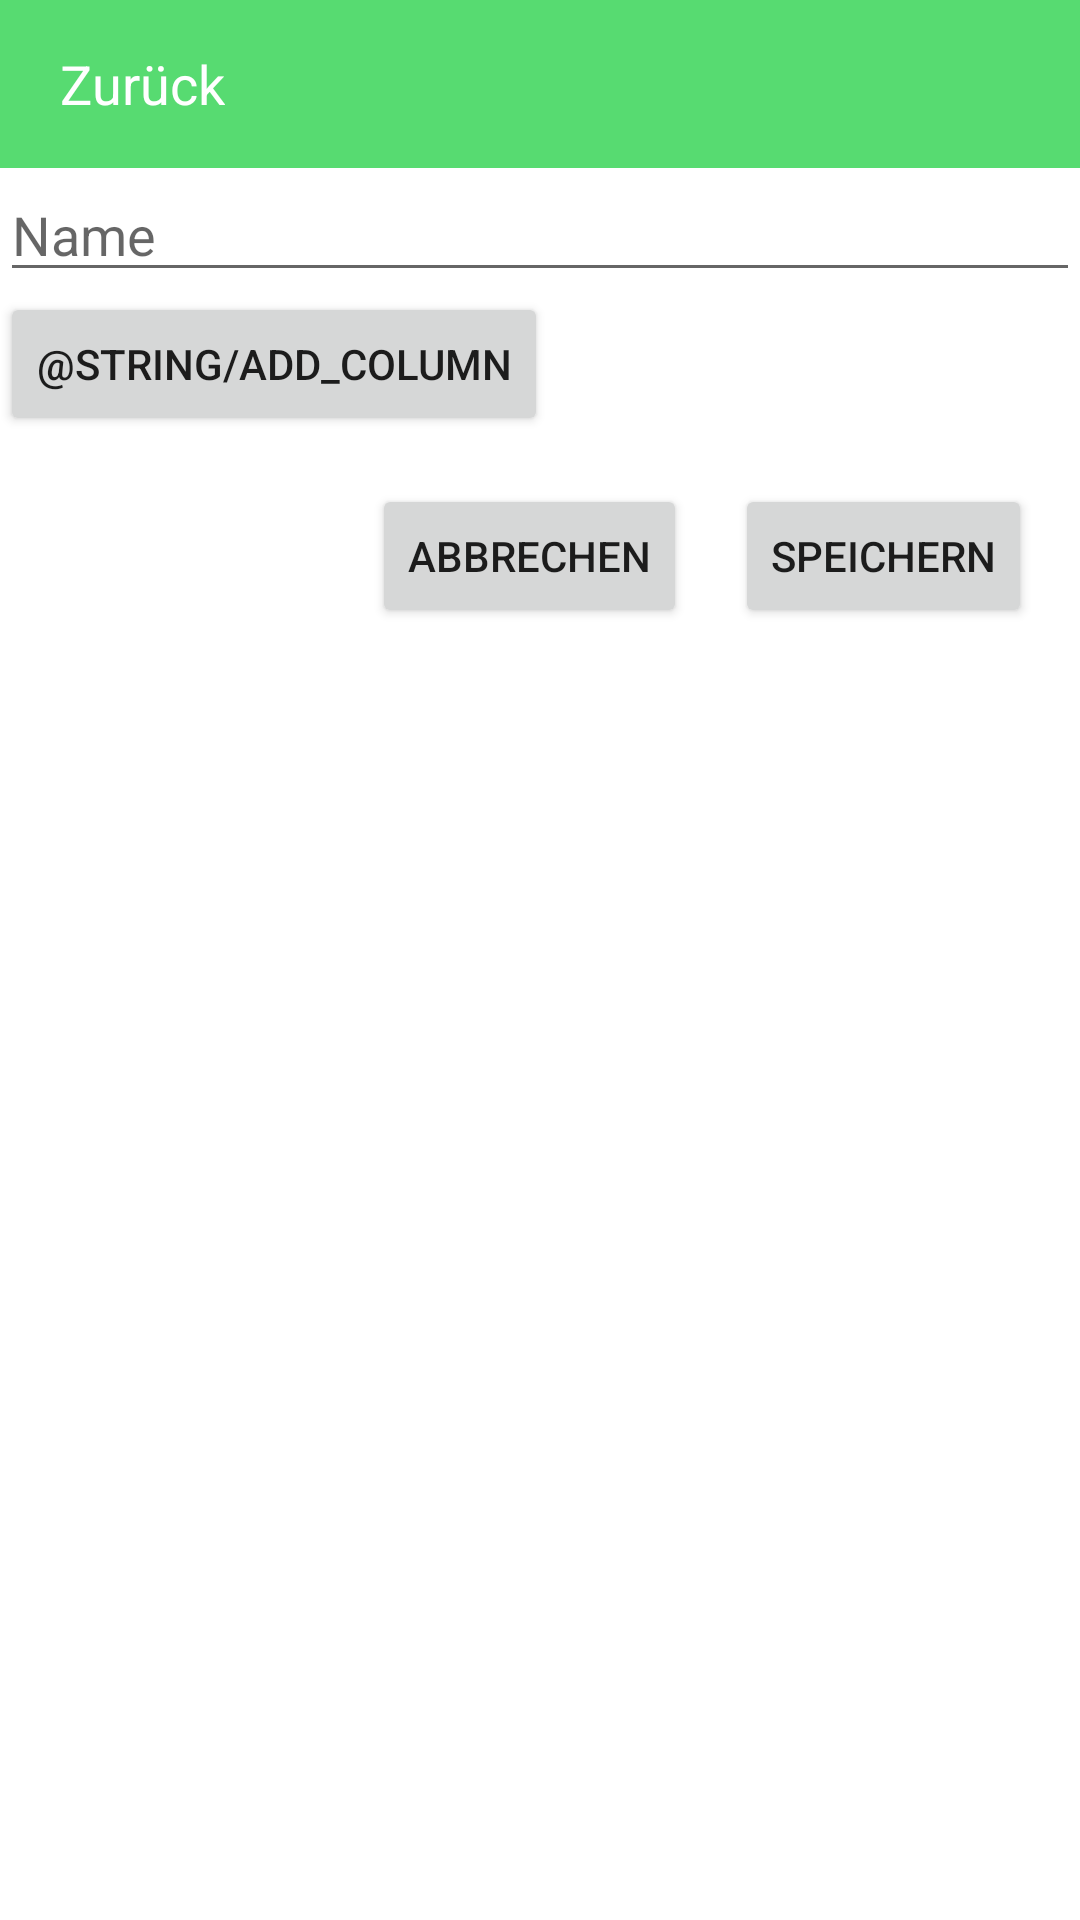

Produce the Android XML layout that renders to this screen, including the resource entries it uses.
<!-- AndroidManifest.xml: fallback theme Theme.MaterialComponents.DayNight.NoActionBar -->
<!-- res/layout/activity_data_list_template.xml -->
<LinearLayout xmlns:android="http://schemas.android.com/apk/res/android"
    xmlns:app="http://schemas.android.com/apk/res-auto"
    xmlns:tools="http://schemas.android.com/tools"
    android:layout_width="match_parent"
    android:layout_height="match_parent"
    android:background="@android:color/white"
    android:orientation="vertical"
    tools:context=".activities.DataListTemplateActivity">

    <include layout="@layout/toolbar_layout" />

    <EditText
        android:id="@+id/templateName"
        android:layout_width="match_parent"
        android:layout_height="wrap_content"
        android:hint="@string/name"
        android:importantForAutofill="no"
        android:inputType="text" />

    <androidx.recyclerview.widget.RecyclerView
        android:id="@+id/recyclerView"
        android:layout_width="match_parent"
        android:layout_height="wrap_content" />

    <Button
        android:id="@+id/addItemButton"
        android:layout_width="wrap_content"
        android:layout_height="wrap_content"
        android:layout_alignParentBottom="true"
        android:layout_centerHorizontal="true"
        android:text="@string/add_column" />

    <include layout="@layout/bottom_button_line" />

</LinearLayout>
<!-- res/layout/toolbar_layout.xml (included above) -->
<?xml version="1.0" encoding="utf-8"?>
<LinearLayout xmlns:android="http://schemas.android.com/apk/res/android"
    android:layout_width="match_parent"
    android:layout_height="wrap_content"
    android:orientation="vertical">

    <androidx.appcompat.widget.Toolbar
        android:id="@+id/toolbar"
        android:layout_width="match_parent"
        android:layout_height="?attr/actionBarSize"
        android:background="?attr/colorPrimary"
        android:elevation="4dp"
        android:theme="@style/AppTheme">

        <LinearLayout
            android:id="@+id/backButton"
            android:layout_width="wrap_content"
            android:layout_height="wrap_content"
            android:orientation="horizontal">

            <ImageView
                android:layout_width="wrap_content"
                android:layout_height="wrap_content"
                android:layout_gravity="center_vertical"
                android:contentDescription="@string/back"
                android:src="@drawable/ic_back_30" />

            <TextView
                android:id="@+id/backButtonText"
                android:layout_width="wrap_content"
                android:layout_height="wrap_content"
                android:layout_gravity="center_vertical"
                android:layout_marginStart="4dp"
                android:text="@string/back"
                android:textColor="@android:color/white"
                android:textSize="18sp" />

        </LinearLayout>

        <TextView
            android:id="@+id/pageTitle"
            android:layout_width="wrap_content"
            android:layout_height="wrap_content"
            android:layout_alignParentEnd="true"
            android:layout_gravity="end|center_vertical"
            android:layout_marginEnd="8dp"
            android:textColor="@android:color/white"
            android:textSize="18sp"
            android:textStyle="bold" />


    </androidx.appcompat.widget.Toolbar>


</LinearLayout>
<!-- res/layout/bottom_button_line.xml (included above) -->
<?xml version="1.0" encoding="utf-8"?>
<LinearLayout xmlns:android="http://schemas.android.com/apk/res/android"
    android:id="@+id/bottomButtonLine"
    android:layout_width="wrap_content"
    android:layout_height="wrap_content"
    android:layout_gravity="end|bottom"
    android:orientation="horizontal"
    android:padding="16dp"
    android:theme="@style/AppTheme">

    <Button
        android:id="@+id/bottomCancelButton"
        android:layout_width="wrap_content"
        android:layout_height="wrap_content"
        android:text="@string/string_cancel" />

    <Button
        android:id="@+id/bottomSaveButton"
        android:layout_width="wrap_content"
        android:layout_height="wrap_content"
        android:layout_marginStart="16dp"
        android:text="@string/save" />

</LinearLayout>
<!-- resources referenced by this layout -->
<resources>
  <string name="back">Zurück</string>
  <string name="name">Name</string>
  <string name="save">Speichern</string>
  <string name="string_cancel">Abbrechen</string>
  <style name="AppTheme" parent="Theme.AppCompat.Light.NoActionBar">
          
          <item name="colorPrimary">@color/colorPrimary</item>
          <item name="colorPrimaryDark">@color/colorPrimaryDark</item>
          <item name="colorAccent">@color/colorAccent</item>
      </style>
  <color name="colorPrimary">#57DB71</color>
  <color name="colorPrimaryDark">#4AD368</color>
  <!-- not gathered from this repository: default colours our renderer supplied (Android Studio template values) -->
  <color name="colorAccent">#FF03DAC5</color>
</resources>
